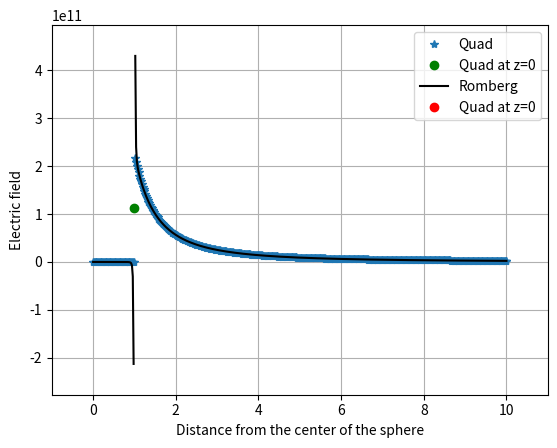

Python code for this plot:
import numpy as np 
from scipy import integrate
from matplotlib import pyplot as plt 

def fun(u,R,z):
    return (z-R*u)/((R**2+z**2-2*R*z*u)**(3/2))

eps_0, mu_0=8.854e-12, 4*np.pi*1e-7
R,sig=1,1
u=np.linspace(-1,1,501)
const=(sig*R**2)/eps_0
z_0=np.linspace(0,10,501)
y_0=np.zeros_like(u)
y_1=y_0
h=2/len(u)
u_1= np.linspace(-1,1,1001)
h_1=2/len(u_1)
results=np.zeros_like(z_0)

for i in range(len(z_0)):
    f_0 = const*fun(u,R,z_0[i])
    f_1 = const*fun(u_1,R,z_0[i])
    results[i] = const*integrate.quad(fun,-1,1,(R,z_0[i]))[0]
    y_0[i] = 0.5*h*( f_0[0]+f_0[-1]+2*f_0[1:-1].sum() )
    y_1[i] = 0.5*h_1*( f_1[0]+f_1[-1]+2*f_1[1:-1].sum() )

plt.plot(np.delete(z_0,50),np.delete(results,50),'*',label='Quad')
plt.plot(z_0[50],results[50],'go', label='Quad at z=0')
romb = (y_0*h_1**2 - y_1*h**2)/(h_1**2-h**2) 
plt.plot(z_0,romb,'k',label='Romberg')
plt.plot(z_0[50],romb[50],'ro',label='Quad at z=0')
plt.xlabel('Distance from the center of the sphere')
plt.ylabel('Electric field')
plt.margins(0.1,0.1)
plt.grid()
plt.legend(loc="best")
print('For z=R, the quad integration gives ',results[50],' while the Romberg integration gives', romb[50])
plt.savefig('Problem_4.pdf')
plt.show()